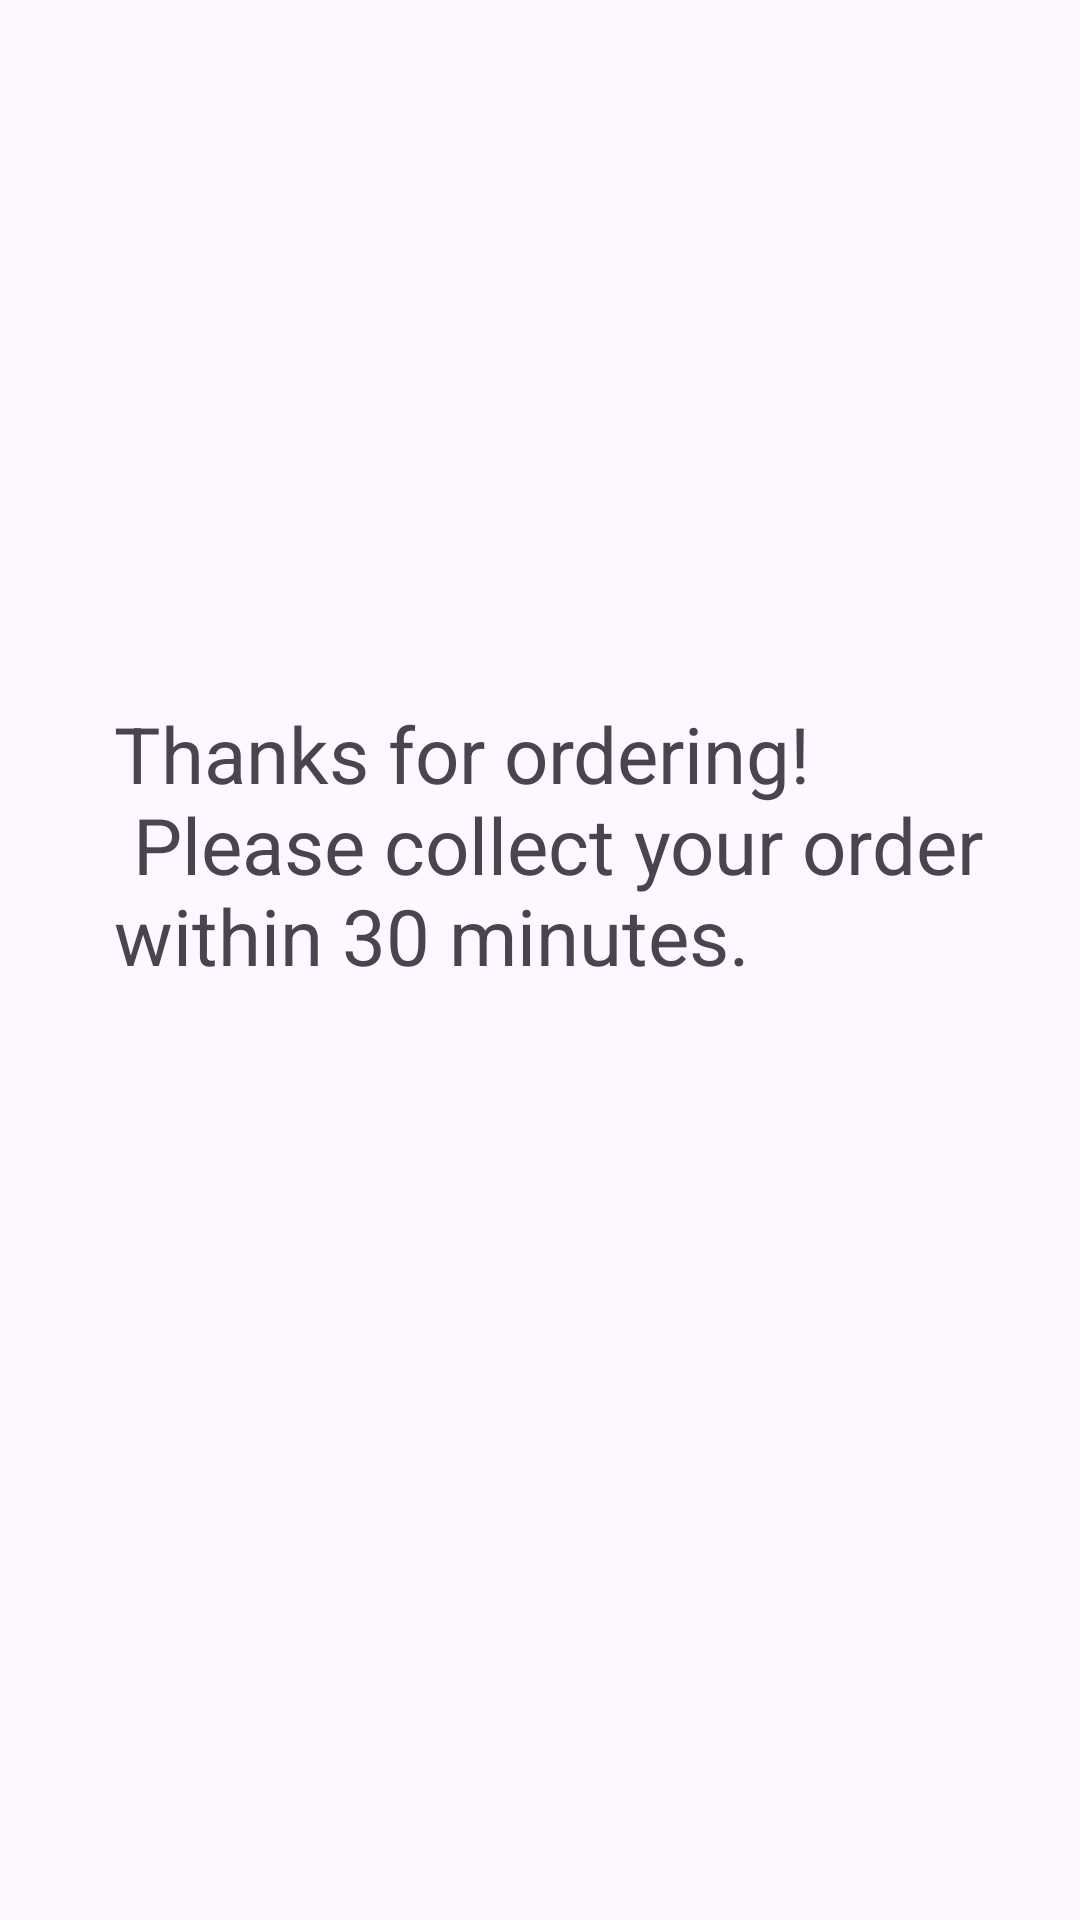

Layout XML and referenced resources for this Android screen:
<!-- AndroidManifest.xml: application theme Theme.FoodCourt -->
<!-- res/layout/activity_order_detail.xml -->
<?xml version="1.0" encoding="utf-8"?>
<androidx.constraintlayout.widget.ConstraintLayout xmlns:android="http://schemas.android.com/apk/res/android"
    xmlns:app="http://schemas.android.com/apk/res-auto"
    xmlns:tools="http://schemas.android.com/tools"
    android:layout_width="match_parent"
    android:layout_height="match_parent"
    tools:context=".OrderDetailActivity">

    

    

    <TextView
        android:id="@+id/collectionTimeTextView"
        android:layout_width="wrap_content"
        android:layout_height="wrap_content"
        android:text="Thanks for ordering! &#xA; Please collect your order &#xA;within 30 minutes."
        android:textSize="26sp"
        app:layout_constraintBottom_toBottomOf="parent"
        app:layout_constraintEnd_toEndOf="parent"
        app:layout_constraintHorizontal_bias="0.592"
        app:layout_constraintStart_toStartOf="parent"
        app:layout_constraintTop_toTopOf="parent"
        app:layout_constraintVertical_bias="0.429" />

</androidx.constraintlayout.widget.ConstraintLayout>
<!-- resources referenced by this layout -->
<resources>
  <style name="Theme.FoodCourt" parent="Base.Theme.FoodCourt" />
  <style name="Base.Theme.FoodCourt" parent="Theme.Material3.DayNight.NoActionBar">
          
          
      </style>
</resources>
